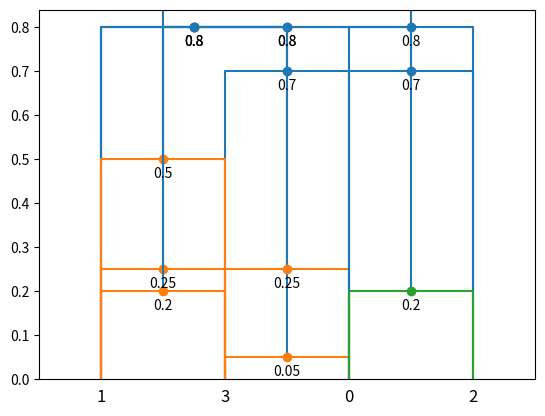

The matplotlib source for this figure:
from __future__ import division
import numpy as np


class MariglianoWeightedLists:
    def __init__(self, Z, L):
        """
        This algorithm will use a linkage matrix Z to compute weights for the lists used by the matrix Z.
        :param Z: the linkage matrix, Warning: 3x3 shaped not 3x4 like scipy returns. Drop the last column if needed.
        :param L: the number of lists used in Z
        """
        self._Z = Z
        self._L = L

    def compute_weights(self):
        tree, z_weights = self._build_tree()
        W = np.zeros(self._L)
        self._update_weights(tree, z_weights, W, max_balance=1.0, parent_node_weight=z_weights[tree.id])

        assert abs(sum(W) - 1.0) < 1e-3
        return W

    def _build_tree(self):
        """
        Build a tree from the linkage matrix Z.
        :return: the tree
        """
        roots = []
        z_weights = {}

        for i, z_i in enumerate(self._Z):
            print(i, z_i)
            idx = self._L + i
            lc = z_i[0]  # type: Node
            rc = z_i[1]  # type: Node
            roots.append((Node(idx, lc, rc)))
            z_weights[idx] = z_i[2]

        print(roots)

        root = self._find_max_node(roots)
        print("root", root)
        tree = self._replace_children(root, roots)
        print("tree", tree)

        print("z weigths", z_weights)

        return tree, z_weights

    @staticmethod
    def _find_max_node(roots):
        """
        Find the max root among all the roots (as "roots" contains multiple small trees of 3 nodes)
        Example 3 -> (2,1) and 4 -> (3,0) will returns 4 -> (3,0)
        :param roots:
        :return: the max root which will be used as the top level node (root) for the tree.
        """
        return max(roots, key=lambda x: x.id)

    def _replace_children(self, node, roots):
        """
        Replace the children of a node (which are integers at the beginning) with Node objects.
        :param node: the node whose children will be replaced
        :param roots: in order to retrieve the nodes objects from an integer
        :return: the node with its children replaced by Node objects
        """
        if isinstance(node, float) and node not in [r.id for r in roots]:
            return Node(node, 0, 0)

        if isinstance(node, float) and node in [r.id for r in roots]:
            id = node
            r = [r for r in roots if r.id == id][0]
            lc = r.lc
            rc = r.rc
            return Node(id, self._replace_children(lc, roots), self._replace_children(rc, roots))

        if isinstance(node, Node):
            node.lc = self._replace_children(node.lc, roots)
            node.rc = self._replace_children(node.rc, roots)

        return node

    def _update_weights(self, node, z_weights, W, max_balance, parent_node_weight):
        """
        Update the weights recursively by distributing the max_balance
        :param node: the node to update
        :param z_weights: a dictionary that contains the distances from the matrix
        :param W: the weights
        :param max_balance: the "amount"/ratio of weight we can use for this node (and its direct children)
        :param parent_node_weight: the weight of the parent node
        :return: W, the updated weights as a list
        """
        # case 1: if both left child and right child are node
        if not node.lc.is_leaf() and not node.rc.is_leaf():
            lc = node.lc
            rc = node.rc

            # instead of computing a ratio, we compute the difference between the nodes
            r = abs(z_weights[lc.id] - z_weights[rc.id])
            rs = self._rescale(r, max_balance, min_ratio=0.5)

            if z_weights[lc.id] > z_weights[rc.id]:
                z_weights[lc.id] = rs
                z_weights[rc.id] = max_balance - rs
            else:
                z_weights[lc.id] = max_balance - rs
                z_weights[rc.id] = rs

            self._update_weights(lc, z_weights, W, max_balance=z_weights[lc.id], parent_node_weight=z_weights[node.id])
            self._update_weights(rc, z_weights, W, max_balance=z_weights[rc.id], parent_node_weight=z_weights[node.id])

        # case 2: if left or right child is a node
        if (not node.lc.is_leaf() and node.rc.is_leaf()) or (node.lc.is_leaf() and not node.rc.is_leaf()):
            lc = node.lc
            rc = node.rc

            # retrieve the child node and the leaf node
            child_node = lc if not lc.is_leaf() else rc
            leaf_node = lc if lc.is_leaf() else rc

            # the ratio is computed between the parent node and the child node
            r = z_weights[child_node.id] / float(parent_node_weight)

            rs = self._rescale(r, max_balance, min_ratio=1.0 / 3.0)

            # limit the weight to 2/3 if the ratio is too big. For example: 0.8/0.9 -> yield big ratio but lists are
            # very different
            rs = min(rs, 2.0 / 3.0)
            z_weights[child_node.id] = rs
            W[leaf_node.id] = max_balance - rs

            # update the child node
            self._update_weights(child_node, z_weights, W, max_balance=z_weights[child_node.id],
                                 parent_node_weight=z_weights[node.id])

        # case 3: both left and right are leaves
        if node.lc.is_leaf() and node.rc.is_leaf():
            lc = node.lc
            rc = node.rc

            # As they are no more nodes, the balance is split among the leaves
            W[lc.id] = 0.5 * max_balance
            W[rc.id] = 0.5 * max_balance

    @staticmethod
    def _rescale(r, max_balance, min_ratio):
        """
        Re-scale the ratio of two nodes to be in [min_ratio*max_balance,max_balance].
        :param r: ratio
        :param max_balance: the maximum weight balance to use. This max_balance is equals to 1 for the root
        and then it is split between the nodes as it goes down the tree.
        :return: the re-scaled ratio
        """
        return r * (max_balance - min_ratio * max_balance) + min_ratio * max_balance


class Node:
    def __init__(self, id, lc, rc):
        """
        Node is a element a of tree. It can be the root, a node or a leaf.
        It contains an id a left child (lc) and a right child (rc).
        If lc and rc are set to 0 then the node is a leaf. So lc and rc can both either a Node object or a int
        :param id: the node id i.e. the id of the list
        :param lc: the left child
        :param rc: the right child
        """
        self.id = int(id)
        self.lc = lc
        self.rc = rc

    def is_leaf(self):
        return self.lc == 0 and self.rc == 0

    def __repr__(self):
        if self.is_leaf():
            return "[%s]" % self.id
        else:
            return "[%s -> (%s, %s)]" % (self.id, self.lc, self.rc)


if __name__ == '__main__':
    from matplotlib import pyplot as plt


    def fancy_dendrogram(*args, **kwargs):
        max_d = kwargs.pop('max_d', None)
        if max_d and 'color_threshold' not in kwargs:
            kwargs['color_threshold'] = max_d

        from scipy.cluster.hierarchy import dendrogram
        ddata = dendrogram(*args, **kwargs)

        if not kwargs.get('no_plot', False):
            for i, d, c in zip(ddata['icoord'], ddata['dcoord'], ddata['color_list']):
                x = 0.5 * sum(i[1:3])
                y = d[1]
                plt.plot(x, y, 'o', c=c)
                plt.annotate("%.3g" % y, (x, y), xytext=(0, -5),
                             textcoords='offset points',
                             va='top', ha='center')
            if max_d:
                plt.axhline(y=max_d, c='k')
        return ddata


    examples = []

    # # Demo matrix - all cases
    # L = 5
    # Z = [[0, 2, 0.1, 1],
    #      [4, 3, 0.3, 1],
    #      [1, 5, 0.4, 1],
    #      [6, 7, 0.8, 1]]
    # examples.append((L, Z, [1, 1, 1, 1, 1]))
    #
    # L = 3
    # Z = [[2, 1, 0, 1],
    #      [0, 3, 0.6, 1]]
    # examples.append((L, Z, [1, 1, 1]))
    #
    # # right node near 0
    # L = 3
    # Z = [[0, 2, 0.1, 1],
    #      [1, 3, 0.9, 1]]
    # examples.append((L, Z, [0.1, 0.8, 0.1]))
    #
    # # left node near 0
    # L = 3
    # Z = [[0, 1, 0.1, 1],
    #      [2, 3, 0.9, 1]]
    # examples.append((L, Z, [0.1, 0.1, 0.8]))
    #
    # # 1/3 for all
    # L = 3
    # Z = [[0, 2, 0.8, 1],
    #      [1, 3, 0.9, 1]]
    # examples.append((L, Z, [0.33, 0.33, 0.33]))
    #
    # # Neves example 1
    # L = 3
    # Z = [[0, 2, 0.25, 1],
    #      [1, 3, 0.8, 1]]
    # examples.append((L, Z, [0.275, 0.45, 0.275]))
    #
    # # Neves examples 2
    # L = 4
    # Z = [[1, 3, 0.25, 1],
    #      [0, 2, 0.8, 1],
    #      [4, 5, 1, 1]]
    # examples.append((L, Z, [0.31, 0.19, 0.31, 0.19]))
    #
    # # 4 all equal
    # L = 4
    # Z = [[1, 3, 0.2, 1],
    #      [0, 2, 0.2, 1],
    #      [4, 5, 0.8, 1]]
    # examples.append((L, Z, [0.25, 0.25, 0.25, 0.25]))

    # A1
    L = 3
    Z = [[0, 2, 0.05, 1],
         [1, 3, 0.8, 1]]
    examples.append((L, Z, [0.15, 0.7, 0.15]))

    # B1
    L = 3
    Z = [[0, 2, 0.25, 1],
         [1, 3, 0.8, 1]]
    examples.append((L, Z, [0.275, 0.45, 0.275]))

    # C1
    L = 3
    Z = [[0, 2, 0.7, 1],
         [1, 3, 0.8, 1]]
    examples.append((L, Z, [0.3, 0.4, 0.3]))

    # A2
    L = 4
    Z = [[1, 3, 0.25, 1],
         [0, 2, 0.8, 1],
         [4, 5, 1.0, 1]]
    examples.append((L, Z, [0.31, 0.19, 0.31, 0.19]))

    # B2
    L = 4
    Z = [[1, 3, 0.5, 1],
         [0, 2, 0.7, 1],
         [4, 5, 0.8, 1]]
    examples.append((L, Z, [0.3, 0.2, 0.3, 0.2]))

    # C2
    L = 4
    Z = [[1, 3, 0.2, 1],
         [0, 2, 0.2, 1],
         [4, 5, 0.8, 1]]
    examples.append((L, Z, [0.25, 0.25, 0.25, 0.25]))

    # for e in [examples[4]]:
    i = 0
    for e in examples:
        L, Z, W = e

        fancy_dendrogram(Z)

        Z = np.array(Z)
        Z = Z[:, :-1]  # get rid of the last column which is not used

        mwl = MariglianoWeightedLists(Z, L)
        mwl.compute_weights()

        print("W expected", W)
        print("")
        print("")

        plt.show()
